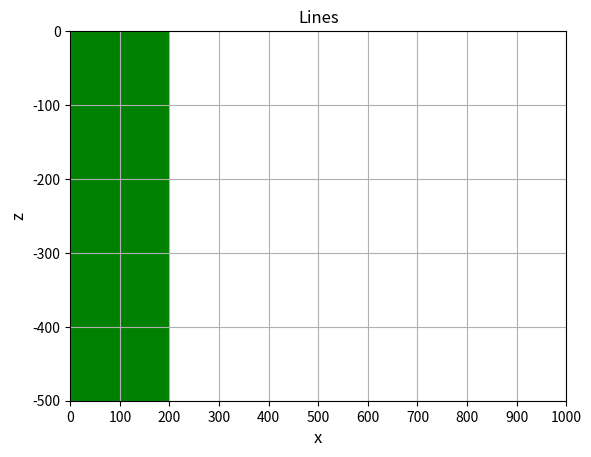

Generate this figure with matplotlib: (Note: this script raises an exception after producing the figure.)
import copy
import math
import random
import json

import matplotlib.pyplot as plt
import matplotlib.ticker as ticker
from matplotlib.patches import *


def print_arrays(indexes_x, indexes_y):
    mx = len(indexes_x)
    print("ind_x: (", mx, ")")
    for i in range(mx):
        print(indexes_x[i], " ", end='')
    print()

    for i in range(mx + 1):
        print("ind_y", i, ": ", end='')
        for j in indexes_y[i]:
            print(j, " ", end='')
        print()


def make_small_areas_arrays(area):
    na = 0  # omega - areas' count
    indexes_y = []
    mx = random.randint(0, area.nx - 1)
    indexes_x = random.sample(range(1, area.nx), mx)
    indexes_x.sort()

    for i in range(mx + 1):
        mz = random.randint(0, area.nz - 1)
        na += mz
        tmp = random.sample(range(1, area.nz), mz)
        tmp.sort()
        indexes_y.append(tmp)
    return indexes_x, indexes_y


def init(area):
    cells = []
    hx = (area.xmax - area.xmin) / area.nx
    hz = (area.zmax - area.zmin) / area.nz
    curx = area.xmin
    curz = area.zmin

    for j in range(area.nz):
        tmp_cells = []
        for i in range(area.nx):
            cell = Cell(curx + i * hx, curx + (i + 1) * hx, area.ymin, area.ymax, curz + j * hz, curz + (j + 1) * hz, 0)
            tmp_cells.append(cell)
        cells.append(tmp_cells)
    area.cells = cells


def init_rec(xmin, xmax, nrec):
    rec = []
    hrec = (xmax - xmin) / (nrec - 1)
    for i in range(nrec):
        rec.append(xmin + hrec * i)
    return rec


def B_for_rec_for_cell(cur_cell, cur_rec):
    hx = cur_cell.xmax - cur_cell.xmin
    hy = cur_cell.ymax - cur_cell.ymin
    hz = cur_cell.zmax - cur_cell.zmin
    mes = hx * hy * hz
    barycenter = {'x': (cur_cell.xmax + cur_cell.xmin) / 2, 'y': (cur_cell.ymax + cur_cell.ymin) / 2,
                  'z': (cur_cell.zmax + cur_cell.zmin) / 2};
    xv = cur_rec - barycenter['x']
    yv = - barycenter['y']
    zv = - barycenter['z']
    r = math.sqrt(xv * xv + yv * yv + zv * zv)
    B = mes / (4 * math.pi * r * r * r) * (cur_cell.px * (3 * xv * zv / (r * r)));
    return B


def B_for_rec(area, cur_rec):
    B_cur = 0
    for i in range(len(area.cells)):
        for j in range(len(area.cells[i])):
            B_cur += B_for_rec_for_cell(area.cells[i][j], cur_rec)
    return B_cur


def direct_task(area, receivers):
    B = []
    for i in range(len(receivers)):
        B.append(B_for_rec(area, receivers[i]))
    return B


def add_anom_to_area(area, xmin, xmax, zmin, zmax, px_anom, iter, k):
    cur_area = copy.deepcopy(area)
    p = []
    # add anoms
    for i in range(xmin, xmax):
        for j in range(zmin, zmax):
            cur_area.cells[j][i].px = px_anom

    paint_area(cur_area, iter, k)
    return cur_area


def make_area_p_B_array(area, receivers, ):
    p = []
    for i in range(len(area.cells)):
        for j in range(len(area.cells[i])):
            p.append(area.cells[i][j].px)
    B = direct_task(area, receivers)
    return p, B


def make_dataset(area, receivers, px_anom):
    k = 0  # текущий номер области
    datasetP = []
    datasetB = []

    for iter in range(100):
        print(iter)
        k = 0
        ind_x, ind_y = make_small_areas_arrays(area)
        xmin = 0
        for i in range(len(ind_x)):
            xmax = ind_x[i]
            zmin = 0
            for j in range(len(ind_y[i])):
                zmax = ind_y[i][j]
                cur_area = add_anom_to_area(area, xmin, xmax, zmin, zmax, px_anom, iter, k)
                cur_p, cur_B = make_area_p_B_array(cur_area, receivers)
                datasetP.append(cur_p)
                datasetB.append(cur_B)
                k += 1
                zmin = zmax
            # last z area
            zmax = area.nz
            cur_area = add_anom_to_area(area, xmin, xmax, zmin, zmax, px_anom, iter, k)
            cur_p, cur_B = make_area_p_B_array(cur_area, receivers)
            datasetP.append(cur_p)
            datasetB.append(cur_B)
            k += 1

            xmin = xmax

        # last x area
        xmax = area.nx
        zmin = 0
        i = len(ind_x)
        for j in range(len(ind_y[i])):
            zmax = ind_y[i][j]
            cur_area = add_anom_to_area(area, xmin, xmax, zmin, zmax, px_anom, iter, k)
            cur_p, cur_B = make_area_p_B_array(cur_area, receivers)
            datasetP.append(cur_p)
            datasetB.append(cur_B)
            k += 1
            zmin = zmax
        # last z area
        zmax = area.nz
        cur_area = add_anom_to_area(area, xmin, xmax, zmin, zmax, px_anom, iter, k)
        cur_p, cur_B = make_area_p_B_array(cur_area, receivers)
        datasetP.append(cur_p)
        datasetB.append(cur_B)
        k += 1
    return datasetP, datasetB


def print_dataset(dataset):
    for i in dataset:
        print(i)


def print_in_file(dataset, filename):
    f = open(filename, 'w')
    f.write(json.dumps(dataset))
    f.close()


def paint_area(area, iter, k):
    hx = (area.xmax - area.xmin) / area.nx
    hz = (area.zmax - area.zmin) / area.nz

    fig, ax = plt.subplots()
    ax.set_title('Lines')
    plt.axis([area.xmin, area.xmax, area.zmin, area.zmax])

    ax.xaxis.set_major_locator(ticker.MultipleLocator(hx))  # интервал основных делений
    ax.yaxis.set_major_locator(ticker.MultipleLocator(hz))
    plt.xlabel('x', fontsize=12)
    plt.ylabel('z', fontsize=12)
    plt.grid()

    for i in range(len(area.cells)):
        for j in range(len(area.cells[i])):
            a = area.cells[i][j]
            if (a.px):
                rect = Rectangle((a.xmin, a.zmin), (a.xmax - a.xmin), (a.zmax - a.zmin), facecolor='g')
                ax.add_patch(rect)
    filename = 'dataset/fig' + str(iter) + '_' + str(k) + '.png'
    plt.savefig(filename)
    plt.close(fig)


class Area:
    def __init__(self, xmin, xmax, ymin, ymax, zmin, zmax, nx, nz):
        self.xmin = xmin
        self.xmax = xmax
        self.ymin = ymin
        self.ymax = ymax
        self.zmin = zmin
        self.zmax = zmax
        self.nx = nx
        self.nz = nz
        self.cells = []


class Cell:
    def __init__(self, xmin, xmax, ymin, ymax, zmin, zmax, px):
        self.xmin = xmin
        self.xmax = xmax
        self.ymin = ymin
        self.ymax = ymax
        self.zmin = zmin
        self.zmax = zmax
        self.px = px


def main_func():
    ymin = -500
    ymax = 500
    area = Area(0, 1000, -500, 500, -500, 0, 10, 5)
    init(area)

    receivers = init_rec(area.xmin, area.xmax, 100)
    datasetP, datasetB = make_dataset(area, receivers, 1)
    print_in_file(datasetP, 'datasetP.txt')
    print_in_file(datasetB, 'datasetB.txt')
    return datasetP, datasetB


if __name__ == '__main__':
    main_func()
